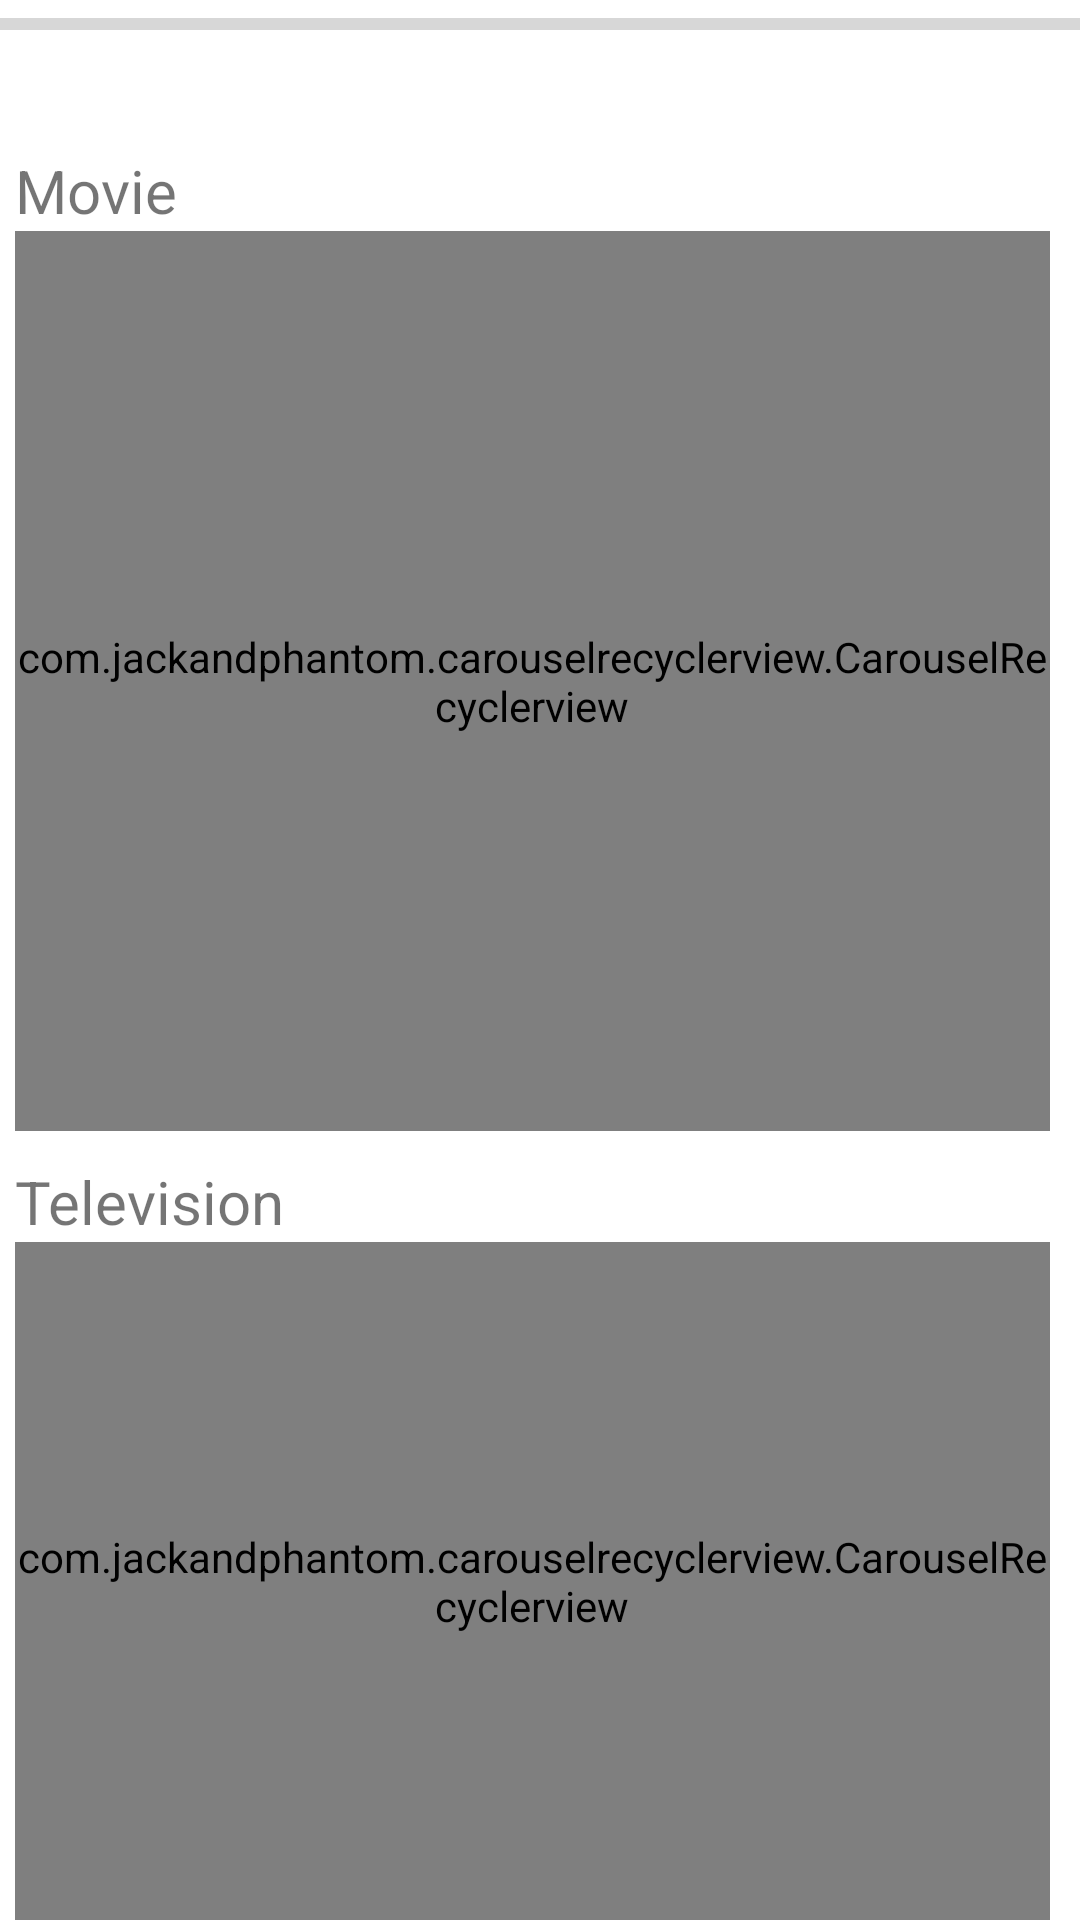

Produce the Android XML layout that renders to this screen, including the resource entries it uses.
<!-- AndroidManifest.xml: application theme Theme.Moody -->
<!-- res/layout/fragment_media.xml -->
<?xml version="1.0" encoding="utf-8"?>
<RelativeLayout xmlns:android="http://schemas.android.com/apk/res/android"
    xmlns:tools="http://schemas.android.com/tools"
    android:id="@+id/mediaFrag"
    android:layout_width="match_parent"
    android:layout_height="match_parent"
    tools:context=".fragments.MediaFragment">

    <ProgressBar
        android:id="@+id/loadingBar"
        style="?android:attr/progressBarStyleHorizontal"
        android:layout_width="match_parent"
        android:layout_height="wrap_content"
        android:layout_alignParentTop="true" />

    <TextView
        android:id="@+id/tvMovieCategory"
        android:layout_width="wrap_content"
        android:layout_height="wrap_content"
        android:layout_marginStart="5dp"
        android:layout_marginTop="50dp"
        android:text="Movie"
        android:textSize="20sp" />

    <com.jackandphantom.carouselrecyclerview.CarouselRecyclerview
        android:id="@+id/rvMovies"
        android:layout_width="match_parent"
        android:layout_height="300dp"
        android:layout_below="@id/tvMovieCategory"
        android:layout_marginStart="5dp"
        android:layout_marginEnd="10dp" />

    <TextView
        android:id="@+id/tvTVCategory"
        android:layout_width="wrap_content"
        android:layout_height="wrap_content"
        android:layout_below="@id/rvMovies"
        android:layout_centerVertical="true"
        android:layout_marginStart="5dp"
        android:layout_marginTop="10dp"
        android:text="Television"
        android:textSize="20sp" />

    <com.jackandphantom.carouselrecyclerview.CarouselRecyclerview
        android:id="@+id/rvTVshows"
        android:layout_width="match_parent"
        android:layout_height="300dp"
        android:layout_below="@id/tvTVCategory"
        android:layout_marginStart="5dp"
        android:layout_marginEnd="10dp" />

</RelativeLayout>
<!-- resources referenced by this layout -->
<resources>
  <style name="Theme.Moody" parent="Theme.MaterialComponents.DayNight.DarkActionBar">
          
          <item name="colorPrimary">@color/purple_500</item>
          <item name="colorPrimaryVariant">@color/purple_700</item>
          <item name="colorOnPrimary">@color/white</item>
          
          <item name="colorSecondary">@color/teal_200</item>
          <item name="colorSecondaryVariant">@color/teal_700</item>
          <item name="colorOnSecondary">@color/black</item>
          
          <item name="android:statusBarColor" tools:targetApi="l">?attr/colorPrimaryVariant</item>
          
      </style>
  <color name="purple_500">#FF6200EE</color>
  <color name="purple_700">#FF3700B3</color>
  <color name="white">#FFFFFFFF</color>
  <color name="teal_200">#FF03DAC5</color>
  <color name="teal_700">#FF018786</color>
  <color name="black">#FF000000</color>
</resources>
